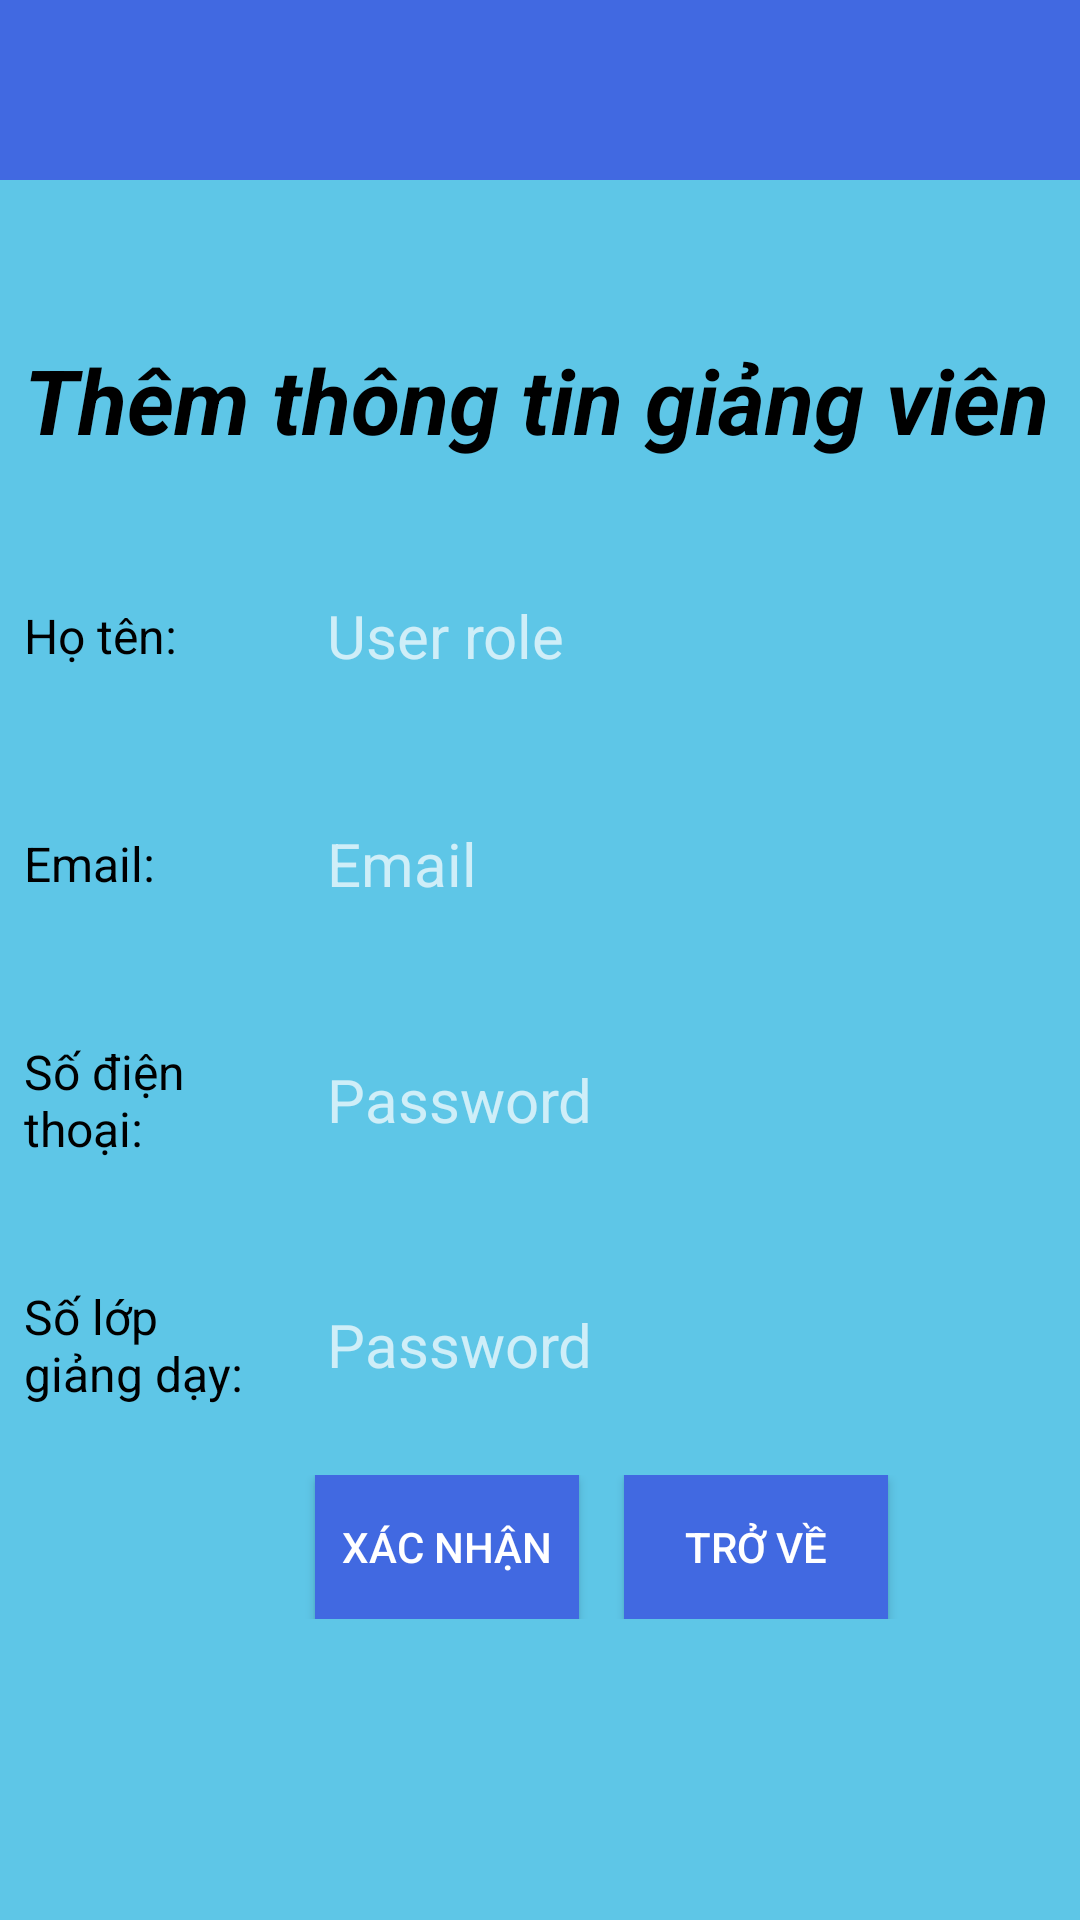

Reconstruct the res/layout file that produces this screen, plus the resources it refers to.
<!-- AndroidManifest.xml: application theme Theme.AppCompat.NoActionBar -->
<!-- res/layout/activity_add_teacher.xml -->
<?xml version="1.0" encoding="utf-8"?>
<LinearLayout xmlns:android="http://schemas.android.com/apk/res/android"
    xmlns:app="http://schemas.android.com/apk/res-auto"
    xmlns:tools="http://schemas.android.com/tools"
    android:layout_width="match_parent"
    android:layout_height="match_parent"
    android:orientation="vertical"
    android:background="@color/viewBackground"
    tools:context=".AddTeacherActivity">
    <View
        android:layout_width="match_parent"
        android:layout_height="60dp"
        android:background="#4169E1" />
    <TextView
        android:layout_width="match_parent"
        android:layout_height="wrap_content"
        android:layout_gravity="center"
        android:layout_marginTop="45dp"
        android:padding="8dp"
        android:text="Thêm thông tin giảng viên"
        android:textColor="#000000"
        android:textSize="30sp"
        android:textStyle="bold|italic"/>

    <LinearLayout
        android:layout_width="match_parent"
        android:layout_height="wrap_content"
        android:layout_marginTop="25dp"
        android:gravity="center_vertical"
        android:orientation="horizontal">

        <TextView
            android:layout_width="89dp"
            android:layout_height="wrap_content"
            android:layout_gravity="center_vertical"
            android:layout_marginTop="0dp"
            android:padding="8dp"
            android:text="Họ tên:"
            android:textColor="#000000"
            android:textSize="16sp" />

        <EditText
            android:id="@+id/addTeacherName"
            android:layout_width="match_parent"
            android:layout_height="wrap_content"
            android:layout_marginLeft="8dp"
            android:layout_weight="1"
            android:ems="10"
            android:hint="User role"
            android:inputType="text"
            android:layout_marginRight="8dp"
            android:padding="12dp"
            android:background="@drawable/boder"
            android:textColor="#000"
            android:textSize="20sp" />

    </LinearLayout>

    <LinearLayout

        android:layout_width="match_parent"
        android:layout_height="wrap_content"
        android:layout_marginTop="25dp"
        android:gravity="center_vertical"
        android:orientation="horizontal">

        <TextView
            android:layout_width="89dp"
            android:layout_height="wrap_content"
            android:layout_gravity="center_vertical"
            android:layout_marginTop="0dp"
            android:padding="8dp"
            android:text="Email:"
            android:textColor="#000000"
            android:textSize="16sp" />

        <EditText
            android:id="@+id/addTeacherEmail"
            android:layout_width="match_parent"
            android:layout_height="wrap_content"
            android:layout_marginLeft="8dp"
            android:layout_weight="1"
            android:ems="10"
            android:hint="Email"
            android:inputType="textEmailAddress"
            android:layout_marginRight="8dp"
            android:padding="12dp"
            android:background="@drawable/boder"
            android:textColor="#000"
            android:textSize="20sp" />

    </LinearLayout>

    <LinearLayout

        android:layout_width="match_parent"
        android:layout_height="wrap_content"
        android:layout_marginTop="25dp"
        android:gravity="center_vertical"
        android:orientation="horizontal">

        <TextView
            android:layout_width="89dp"
            android:layout_height="wrap_content"
            android:layout_gravity="center_vertical"
            android:layout_marginTop="0dp"
            android:padding="8dp"
            android:text="Số điện thoại:"
            android:textColor="#000000"
            android:textSize="16sp" />

        <EditText
            android:id="@+id/addTeacherPhone"
            android:layout_width="match_parent"
            android:layout_height="wrap_content"
            android:layout_marginLeft="8dp"
            android:layout_weight="1"
            android:ems="10"
            android:hint="Password"
            android:inputType="text"
            android:layout_marginRight="8dp"
            android:padding="12dp"
            android:background="@drawable/boder"
            android:textColor="#000"
            android:textSize="20sp" />

    </LinearLayout>

    <LinearLayout

        android:layout_width="match_parent"
        android:layout_height="wrap_content"
        android:layout_marginTop="25dp"
        android:gravity="center_vertical"
        android:orientation="horizontal">

        <TextView
            android:layout_width="89dp"
            android:layout_height="wrap_content"
            android:layout_gravity="center_vertical"
            android:layout_marginTop="0dp"
            android:padding="8dp"
            android:text="Số lớp giảng dạy:"
            android:textColor="#000000"
            android:textSize="16sp" />

        <EditText
            android:id="@+id/addclassQty"
            android:layout_width="match_parent"
            android:layout_height="wrap_content"
            android:layout_marginLeft="8dp"
            android:layout_weight="1"
            android:ems="10"
            android:hint="Password"
            android:inputType="text"
            android:layout_marginRight="8dp"
            android:padding="12dp"
            android:background="@drawable/boder"
            android:textColor="#000"
            android:textSize="20sp" />

    </LinearLayout>



    <LinearLayout

        android:layout_width="match_parent"
        android:layout_height="wrap_content"
        android:layout_marginTop="15dp"
        android:gravity="center_vertical"
        android:orientation="horizontal">
        <Button

            android:layout_marginLeft="105dp"
            android:id="@+id/addTeacherButton"
            android:background="#4169E1"
            android:layout_width="wrap_content"
            android:layout_height="wrap_content"
            android:text="Xác nhận" />
        <Button

            android:layout_marginLeft="15dp"
            android:id="@+id/ComeBackButton"
            android:background="#4169E1"
            android:layout_width="wrap_content"
            android:layout_height="wrap_content"
            android:text="Trở về" />
    </LinearLayout>
</LinearLayout>
<!-- resources referenced by this layout -->
<resources>
  <color name="viewBackground">#5EC6E7</color>
</resources>
